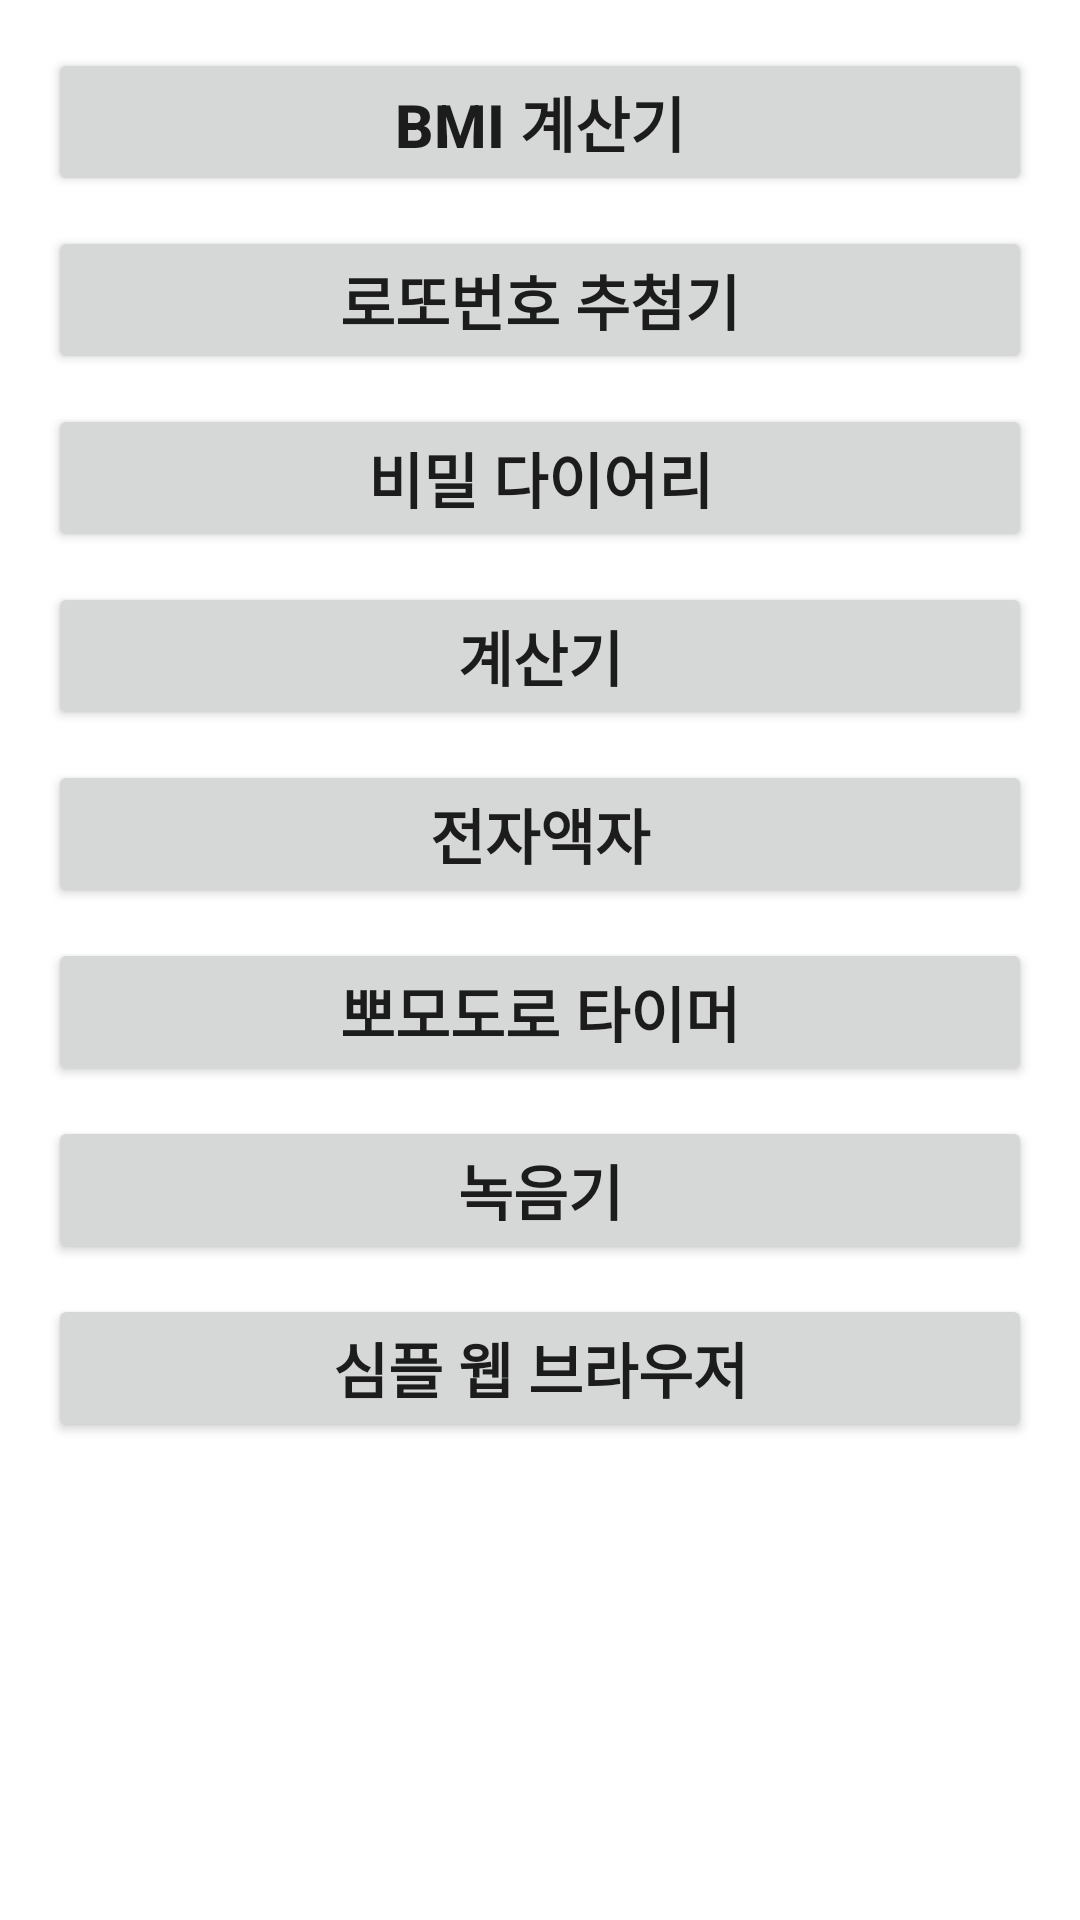

Android layout source for this screen:
<!-- AndroidManifest.xml: application theme Theme.MiniApp -->
<!-- res/layout/activity_main.xml -->
<?xml version="1.0" encoding="utf-8"?>
<LinearLayout xmlns:android="http://schemas.android.com/apk/res/android"
    xmlns:app="http://schemas.android.com/apk/res-auto"
    xmlns:tools="http://schemas.android.com/tools"
    android:layout_width="match_parent"
    android:layout_height="match_parent"
    android:orientation="vertical"
    android:padding="16dp"
    tools:context=".MainActivity">

    <Button
        android:id="@+id/btn1"
        android:layout_width="match_parent"
        android:layout_height="wrap_content"
        android:text="BMI 계산기"
        android:textSize="20sp"
        android:textStyle="bold" />

    <Button
        android:id="@+id/btn2"
        android:layout_width="match_parent"
        android:layout_height="wrap_content"
        android:layout_marginTop="10dp"
        android:text="로또번호 추첨기"
        android:textSize="20sp"
        android:textStyle="bold" />

    <Button
        android:id="@+id/btn3"
        android:layout_width="match_parent"
        android:layout_height="wrap_content"
        android:layout_marginTop="10dp"
        android:text="비밀 다이어리"
        android:textSize="20sp"
        android:textStyle="bold" />

    <Button
        android:id="@+id/btn4"
        android:layout_width="match_parent"
        android:layout_height="wrap_content"
        android:layout_marginTop="10dp"
        android:text="계산기"
        android:textSize="20sp"
        android:textStyle="bold" />/>

    <Button
        android:id="@+id/btn5"
        android:layout_width="match_parent"
        android:layout_height="wrap_content"
        android:layout_marginTop="10dp"
        android:text="전자액자"
        android:textSize="20sp"
        android:textStyle="bold" />
    <Button
        android:id="@+id/btn6"
        android:layout_width="match_parent"
        android:layout_height="wrap_content"
        android:layout_marginTop="10dp"
        android:text="뽀모도로 타이머"
        android:textSize="20sp"
        android:textStyle="bold" />/>

    <Button
        android:id="@+id/btn7"
        android:layout_width="match_parent"
        android:layout_height="wrap_content"
        android:layout_marginTop="10dp"
        android:text="녹음기"
        android:textSize="20sp"
        android:textStyle="bold" />
    <Button
        android:id="@+id/btn8"
        android:layout_width="match_parent"
        android:layout_height="wrap_content"
        android:layout_marginTop="10dp"
        android:text="심플 웹 브라우저"
        android:textSize="20sp"
        android:textStyle="bold" />

</LinearLayout>
<!-- resources referenced by this layout -->
<resources>
  <style name="Theme.MiniApp" parent="Theme.MaterialComponents.DayNight.DarkActionBar">
          
          <item name="colorPrimary">@color/purple_500</item>
          <item name="colorPrimaryVariant">@color/purple_700</item>
          <item name="colorOnPrimary">@color/white</item>
          
          <item name="colorSecondary">@color/teal_200</item>
          <item name="colorSecondaryVariant">@color/teal_700</item>
          <item name="colorOnSecondary">@color/black</item>
          
          <item name="android:statusBarColor" tools:targetApi="l">?attr/colorPrimaryVariant</item>
          
      </style>
  <color name="purple_500">#FF6200EE</color>
  <color name="purple_700">#FF3700B3</color>
  <color name="white">#FFFFFFFF</color>
  <color name="teal_200">#FF03DAC5</color>
  <color name="teal_700">#FF018786</color>
  <color name="black">#FF000000</color>
</resources>
